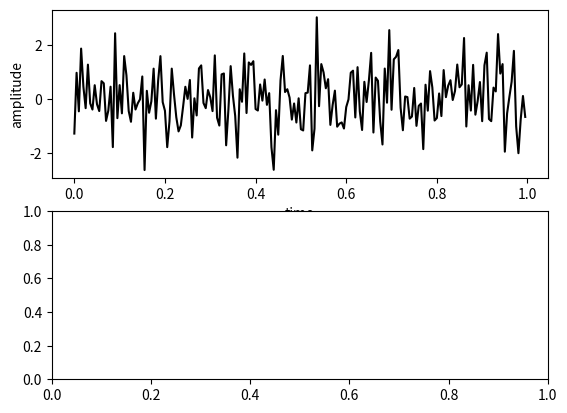

The matplotlib source for this figure: (Note: this script raises an exception after producing the figure.)
#!/usr/bin/env python
# -*- coding: utf-8 -*-

import numpy as np
import matplotlib.pyplot as plt
from scipy import fft

Fs = 200                         # sampling rate
Ts = 1.0/Fs                      # sampling interval
t = np.arange(0, 1, Ts)          # time vector
ff = 5                           # frequency of the signal

y = np.random.randn(Fs)

plt.subplot(2, 1, 1)
plt.plot(t, y, 'k-')
plt.xlabel('time')
plt.ylabel('amplitude')

plt.subplot(2, 1, 2)
n = len(y)                       # length of the signal
k = np.arange(n)
T = n/Fs
frq = k/T                        # two sides frequency range
freq = frq[range(n/2)]           # one side frequency range

Y = np.fft.fft(y)/n              # fft computing and normalization
Y = Y[range(n/2)]

plt.plot(freq, abs(Y), 'r-')
plt.xlabel('freq (Hz)')
plt.ylabel('|Y(freq)|')

plt.show()